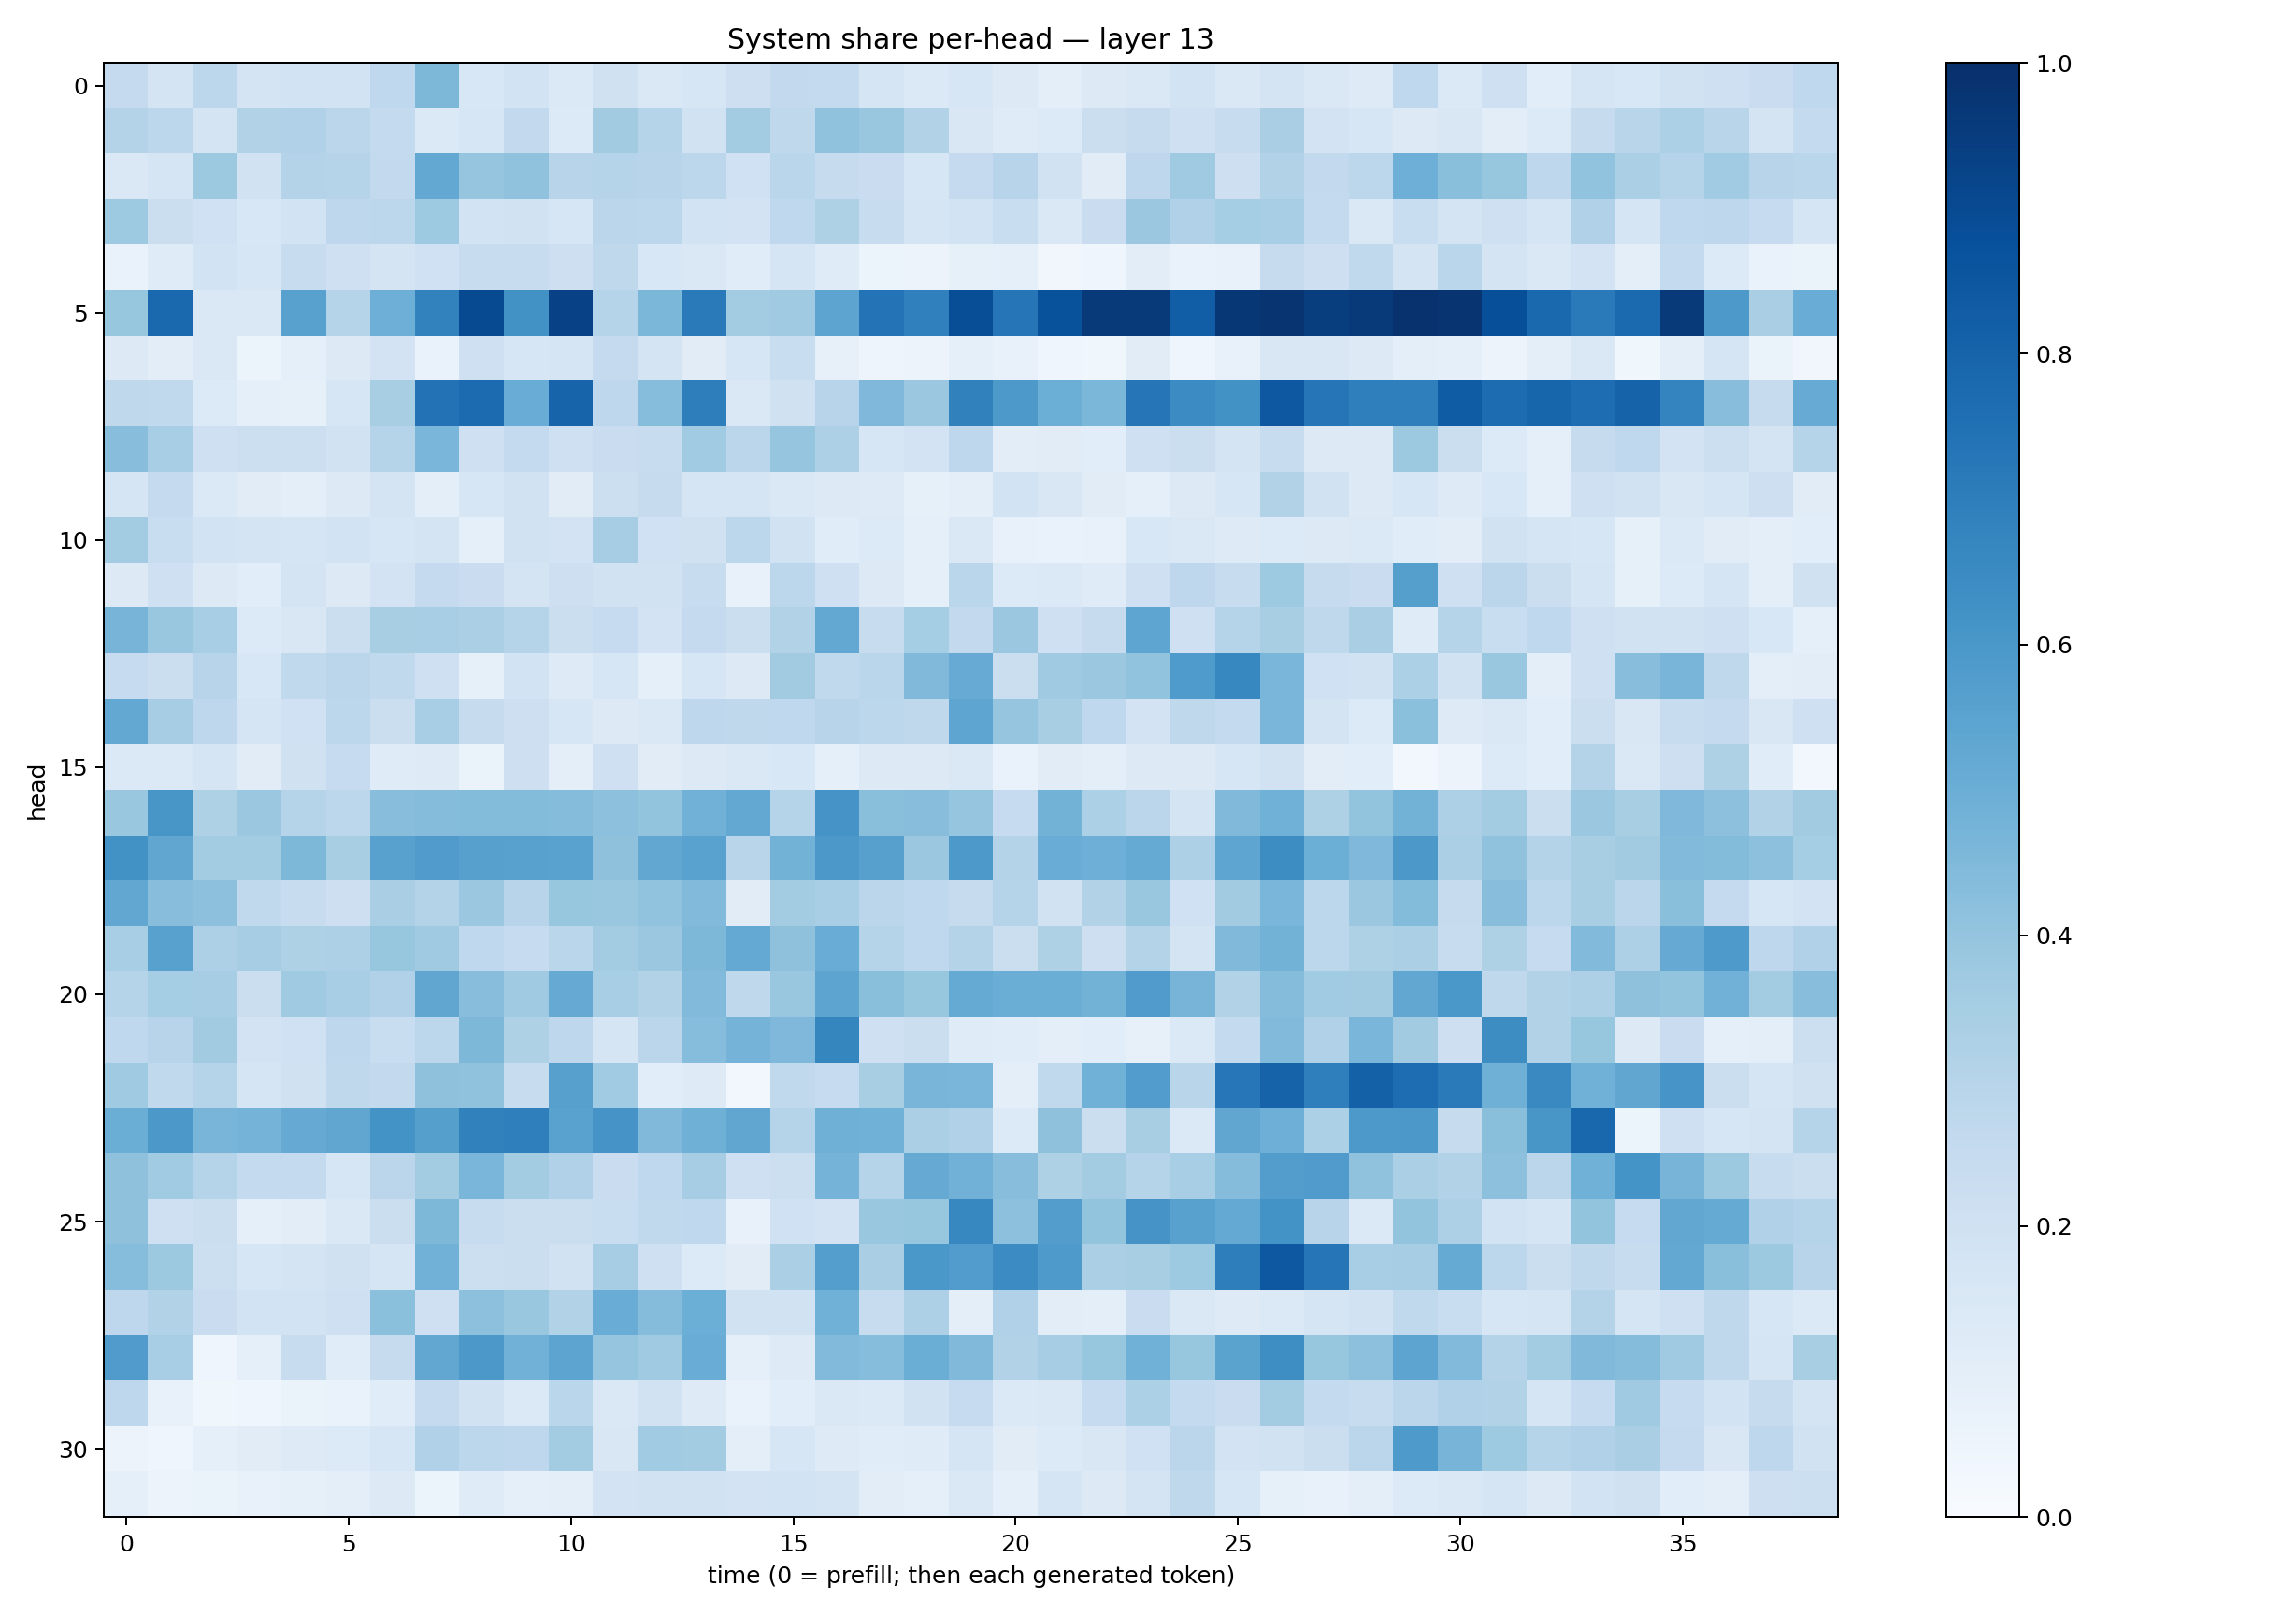

The data file committed next to this chart (first rows):
0.25142112, 0.17396149, 0.27737108, 0.17662038, 0.18402535, 0.18747574, 0.26628137, 0.4543287, 0.15262775, 0.18444245, 0.13892594, 0.19596615, 0.14530975, 0.15941939, 0.21177258, 0.25993085, 0.2554919, 0.16470632, 0.13834123, 0.15847793, 0.12918182, 0.097944416, 0.1280803, 0.1408321
0.3081, 0.2788, 0.1783, 0.3164, 0.3174, 0.2825, 0.2546, 0.1405, 0.1587, 0.2611, 0.1347, 0.3629, 0.3008, 0.1888, 0.3567, 0.271, 0.4072, 0.388, 0.3123, 0.1512, 0.1203, 0.1358, 0.2229, 0.2427
0.1471, 0.169, 0.3761, 0.1934, 0.3052, 0.2978, 0.2617, 0.5254, 0.3961, 0.4098, 0.2946, 0.3014, 0.2967, 0.2799, 0.1999, 0.2886, 0.2449, 0.2289, 0.1585, 0.2508, 0.2965, 0.195, 0.112, 0.2768
0.3717, 0.2249, 0.2005, 0.1544, 0.1873, 0.2771, 0.2805, 0.3719, 0.1837, 0.1933, 0.1629, 0.2851, 0.2791, 0.184, 0.1819, 0.2685, 0.322, 0.2375, 0.1651, 0.1868, 0.2306, 0.1442, 0.2282, 0.3822
0.0701, 0.1188, 0.1848, 0.1615, 0.2354, 0.2047, 0.1727, 0.2018, 0.2346, 0.2407, 0.2146, 0.2697, 0.1529, 0.146, 0.1168, 0.1669, 0.1182, 0.0524, 0.05485, 0.0849, 0.08872, 0.03279, 0.04071, 0.1052
0.3931, 0.7815, 0.1416, 0.1435, 0.5584, 0.299, 0.4958, 0.6831, 0.8976, 0.6213, 0.933, 0.3019, 0.4593, 0.7134, 0.3589, 0.3682, 0.5411, 0.7389, 0.6902, 0.8853, 0.7293, 0.8676, 0.9621, 0.9598
0.1307, 0.1038, 0.1429, 0.05449, 0.08998, 0.1268, 0.1798, 0.0695, 0.2109, 0.1604, 0.1649, 0.2522, 0.177, 0.1127, 0.1629, 0.2319, 0.0809, 0.05054, 0.05854, 0.08912, 0.0768, 0.04275, 0.03574, 0.1129
0.2729, 0.2653, 0.1349, 0.08623, 0.08211, 0.1584, 0.34, 0.743, 0.7707, 0.5059, 0.7988, 0.2734, 0.4311, 0.6974, 0.1471, 0.1953, 0.2963, 0.4526, 0.3812, 0.6865, 0.591, 0.4998, 0.4594, 0.7337
0.4288, 0.3442, 0.2095, 0.2158, 0.2181, 0.1922, 0.3028, 0.4644, 0.2105, 0.256, 0.2052, 0.2279, 0.2366, 0.3638, 0.2851, 0.3973, 0.3281, 0.1563, 0.1804, 0.2764, 0.1051, 0.1102, 0.1078, 0.2033
0.1674, 0.2526, 0.1379, 0.1114, 0.09854, 0.125, 0.1773, 0.09905, 0.1563, 0.1891, 0.113, 0.2149, 0.2429, 0.1672, 0.1685, 0.1475, 0.1275, 0.1229, 0.08302, 0.1011, 0.1852, 0.1512, 0.1103, 0.09198
0.3562, 0.2316, 0.1862, 0.1765, 0.1678, 0.1855, 0.161, 0.1731, 0.08938, 0.1902, 0.1834, 0.3513, 0.2023, 0.1989, 0.2782, 0.1945, 0.1169, 0.1366, 0.08881, 0.1478, 0.07554, 0.06777, 0.07479, 0.1527
0.1253, 0.2073, 0.1272, 0.1058, 0.1777, 0.1288, 0.1828, 0.253, 0.2304, 0.1776, 0.2143, 0.1916, 0.1916, 0.2348, 0.07471, 0.2799, 0.2033, 0.1321, 0.09179, 0.2883, 0.1366, 0.1401, 0.1189, 0.2051
0.4693, 0.3886, 0.3474, 0.1334, 0.1506, 0.2261, 0.3432, 0.3475, 0.3335, 0.3014, 0.2217, 0.2498, 0.1817, 0.2513, 0.2192, 0.3128, 0.5237, 0.235, 0.3529, 0.2614, 0.3809, 0.2076, 0.2424, 0.539
0.2467, 0.2254, 0.2947, 0.1528, 0.2628, 0.2813, 0.2626, 0.2068, 0.08581, 0.1837, 0.1237, 0.1638, 0.08997, 0.1564, 0.1281, 0.3598, 0.2653, 0.286, 0.4479, 0.5087, 0.2228, 0.3684, 0.3808, 0.4028
0.5255, 0.3507, 0.2735, 0.17, 0.2006, 0.2788, 0.2219, 0.3465, 0.246, 0.2116, 0.1592, 0.128, 0.1439, 0.276, 0.2715, 0.2688, 0.296, 0.2791, 0.272, 0.5365, 0.3984, 0.3401, 0.2691, 0.1823
0.1403, 0.1379, 0.1714, 0.1128, 0.1982, 0.2487, 0.1172, 0.1245, 0.06518, 0.2114, 0.09884, 0.2044, 0.1105, 0.1289, 0.1451, 0.1534, 0.08744, 0.126, 0.1305, 0.1419, 0.0689, 0.1128, 0.09755, 0.1274
0.3892, 0.6025, 0.3228, 0.3808, 0.3026, 0.2789, 0.4295, 0.4367, 0.4412, 0.4404, 0.4374, 0.4163, 0.3998, 0.4836, 0.5263, 0.3, 0.6118, 0.4257, 0.427, 0.3979, 0.2464, 0.4795, 0.3284, 0.2824
0.6248, 0.5327, 0.356, 0.3572, 0.4547, 0.342, 0.5563, 0.5819, 0.5619, 0.5562, 0.5547, 0.4115, 0.5284, 0.5518, 0.2922, 0.4802, 0.5974, 0.5604, 0.3797, 0.5903, 0.3056, 0.5061, 0.4947, 0.5161
0.5306, 0.4289, 0.4163, 0.2631, 0.24, 0.2147, 0.3373, 0.3053, 0.3802, 0.296, 0.3938, 0.3899, 0.4042, 0.4418, 0.1101, 0.3566, 0.3464, 0.2848, 0.268, 0.2441, 0.2995, 0.1875, 0.3131, 0.3841
0.347, 0.5548, 0.3249, 0.3487, 0.3215, 0.3263, 0.3937, 0.3688, 0.266, 0.2479, 0.286, 0.3569, 0.3799, 0.4552, 0.5223, 0.4133, 0.5065, 0.3022, 0.2657, 0.305, 0.2241, 0.3215, 0.2115, 0.3062
0.3045, 0.353, 0.3502, 0.2252, 0.3682, 0.3464, 0.3183, 0.5344, 0.4289, 0.3703, 0.5123, 0.3452, 0.3095, 0.4424, 0.273, 0.3897, 0.5421, 0.4237, 0.3937, 0.5178, 0.5038, 0.5002, 0.4801, 0.582
0.2669, 0.296, 0.3602, 0.1823, 0.2009, 0.2755, 0.2307, 0.2801, 0.4537, 0.3236, 0.2735, 0.1708, 0.2847, 0.4328, 0.4756, 0.4531, 0.6701, 0.2053, 0.2214, 0.12, 0.1144, 0.09426, 0.1063, 0.08178
0.3685, 0.2641, 0.3025, 0.1653, 0.1966, 0.2727, 0.2596, 0.4107, 0.408, 0.2373, 0.5588, 0.367, 0.1056, 0.1212, 0.02949, 0.2638, 0.2483, 0.3428, 0.4685, 0.4632, 0.09507, 0.2648, 0.4866, 0.5746
0.5019, 0.5972, 0.4682, 0.4749, 0.5143, 0.5317, 0.6189, 0.5642, 0.6844, 0.6946, 0.5513, 0.6114, 0.4464, 0.4908, 0.5333, 0.3018, 0.4884, 0.4878, 0.3335, 0.3184, 0.1365, 0.4134, 0.2193, 0.3428
0.4128, 0.3641, 0.3044, 0.2568, 0.2564, 0.1625, 0.2843, 0.3556, 0.4635, 0.3588, 0.3189, 0.2286, 0.2684, 0.3494, 0.2078, 0.2171, 0.476, 0.303, 0.5125, 0.4835, 0.4259, 0.3229, 0.3555, 0.2972
0.4111, 0.2097, 0.2229, 0.08884, 0.1042, 0.1412, 0.2245, 0.4542, 0.2347, 0.2245, 0.222, 0.2333, 0.2633, 0.269, 0.07614, 0.2016, 0.1799, 0.3832, 0.3917, 0.6663, 0.4158, 0.5732, 0.4019, 0.6109
0.4319, 0.3775, 0.2187, 0.1564, 0.1726, 0.1977, 0.166, 0.4816, 0.2182, 0.22, 0.1932, 0.3486, 0.2098, 0.1359, 0.113, 0.3347, 0.5682, 0.3362, 0.5995, 0.5753, 0.6454, 0.5866, 0.3354, 0.3424
0.2742, 0.3121, 0.2288, 0.1853, 0.185, 0.2056, 0.4198, 0.2055, 0.4152, 0.3837, 0.3153, 0.506, 0.4358, 0.4975, 0.1888, 0.1922, 0.4858, 0.2372, 0.3275, 0.09975, 0.3182, 0.1041, 0.1014, 0.2269
0.5796, 0.3449, 0.04608, 0.08786, 0.2389, 0.117, 0.244, 0.5289, 0.5941, 0.4828, 0.5419, 0.3946, 0.3677, 0.5052, 0.09274, 0.1225, 0.4445, 0.4297, 0.5038, 0.4463, 0.311, 0.3481, 0.3926, 0.4881
0.2754, 0.07225, 0.03882, 0.03907, 0.06622, 0.06826, 0.1157, 0.2505, 0.1877, 0.1371, 0.2871, 0.1482, 0.1909, 0.1221, 0.06919, 0.1076, 0.1407, 0.1395, 0.1929, 0.2479, 0.1385, 0.1424, 0.2477, 0.3295
0.05557, 0.04634, 0.08763, 0.112, 0.1213, 0.1329, 0.1621, 0.319, 0.2799, 0.2766, 0.3588, 0.1503, 0.3668, 0.3573, 0.1004, 0.1603, 0.1243, 0.1167, 0.1206, 0.1695, 0.113, 0.1348, 0.149, 0.201
0.08709, 0.05835, 0.06436, 0.07462, 0.08566, 0.1003, 0.128, 0.05201, 0.12, 0.08751, 0.09885, 0.1825, 0.1887, 0.1916, 0.1806, 0.1847, 0.1774, 0.1033, 0.08745, 0.1446, 0.08653, 0.1668, 0.1325, 0.1765
